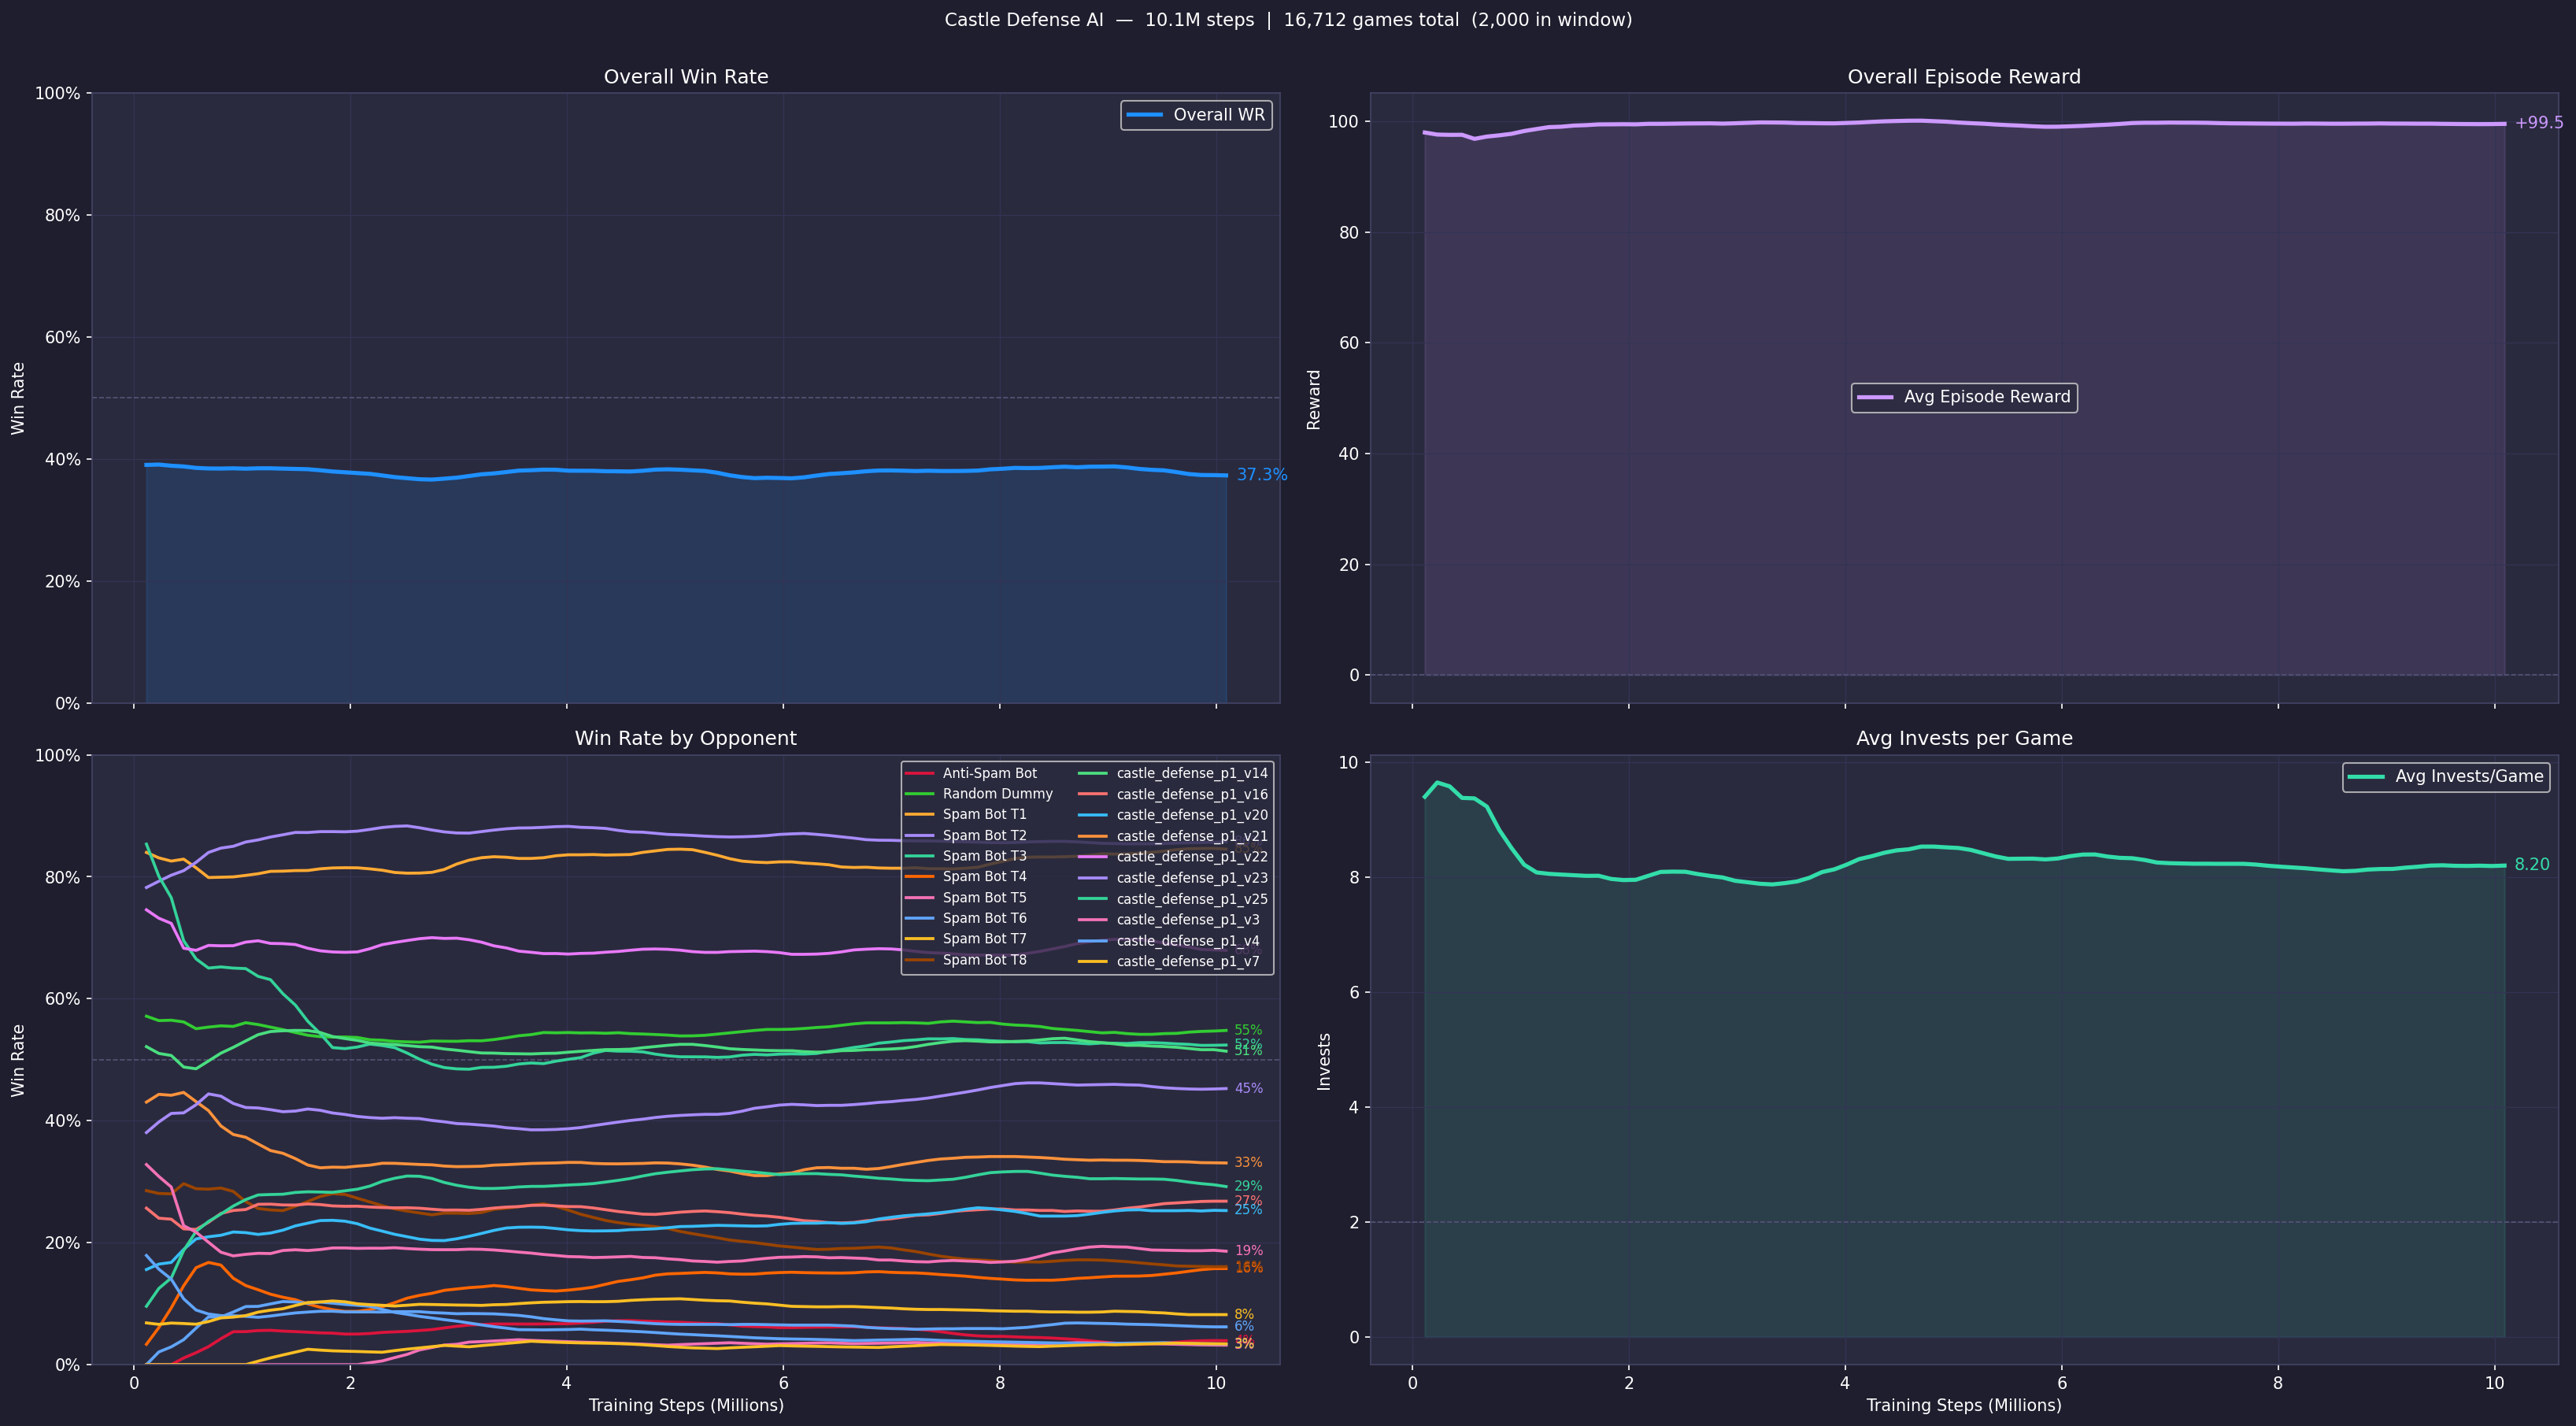

Values plotted in this chart, from the file beside it:
timestep, overall_winrate, mean_ep_reward, avg_invests_per_game, sample_count, total_games
114688, 0.4, 103.2, 7.8, 190, 190
229376, 0.3898, 94.86, 8.694, 413, 413
344064, 0.3837, 96.99, 10.97, 602, 602
458752, 0.3868, 96.81, 10.11, 786, 786
573440, 0.3929, 96.12, 10.64, 962, 962
688128, 0.379, 97.3, 9.237, 1174, 1174
802816, 0.3804, 97.64, 8.172, 1359, 1359
917504, 0.3835, 98.1, 7.741, 1567, 1567
1032192, 0.3832, 97.74, 7.694, 1751, 1751
1146880, 0.3829, 98.58, 8.123, 1935, 1935
1261568, 0.3895, 98.76, 7.881, 2000, 2109
1376256, 0.3885, 99.59, 8.644, 2000, 2303
1490944, 0.3835, 99.84, 8.294, 2000, 2496
1605632, 0.3805, 100, 7.999, 2000, 2717
1720320, 0.3795, 98.64, 7.649, 2000, 2919
1835008, 0.38, 99.17, 7.618, 2000, 3096
1949696, 0.3795, 99.13, 8.045, 2000, 3263
2064384, 0.3775, 99.68, 7.892, 2000, 3427
2179072, 0.3745, 99.67, 8.262, 2000, 3633
2293760, 0.3745, 99.97, 8.148, 2000, 3804
2408448, 0.371, 99.89, 8.035, 2000, 4023
2523136, 0.371, 99.29, 8.133, 2000, 4242
2637824, 0.3615, 99.17, 8.094, 2000, 4456
2752512, 0.3605, 99.32, 8.081, 2000, 4637
2867200, 0.365, 99.92, 7.873, 2000, 4806
2981888, 0.3625, 99.77, 7.981, 2000, 4987
3096576, 0.3705, 100.1, 7.922, 2000, 5198
3211264, 0.3815, 99.53, 7.849, 2000, 5392
3325952, 0.3825, 99.74, 7.731, 2000, 5588
3440640, 0.3805, 99.72, 7.915, 2000, 5784
3555328, 0.38, 99.82, 7.895, 2000, 5992
3670016, 0.3755, 99.85, 7.795, 2000, 6190
3784704, 0.378, 99.63, 8.134, 2000, 6385
3899392, 0.387, 99.54, 8.135, 2000, 6589
4014080, 0.386, 99.43, 8.298, 2000, 6782
4128768, 0.389, 99.51, 8.415, 2000, 6958
4243456, 0.3795, 99.64, 8.253, 2000, 7142
4358144, 0.369, 100.3, 8.471, 2000, 7315
4472832, 0.375, 100.4, 8.466, 2000, 7495
4587520, 0.3775, 100.5, 8.481, 2000, 7673
4702208, 0.382, 100.2, 8.548, 2000, 7845
4816896, 0.385, 99.85, 8.597, 2000, 8043
4931584, 0.387, 99.88, 8.55, 2000, 8235
5046272, 0.388, 99.73, 8.578, 2000, 8436
5160960, 0.382, 99.67, 8.474, 2000, 8624
5275648, 0.3785, 99.74, 8.374, 2000, 8816
5390336, 0.373, 99.38, 8.4, 2000, 9000
5505024, 0.3745, 99.39, 8.31, 2000, 9203
5619712, 0.378, 99.17, 8.197, 2000, 9378
5734400, 0.3665, 98.88, 8.157, 2000, 9587
5849088, 0.3585, 98.97, 8.29, 2000, 9773
5963776, 0.362, 99.05, 8.489, 2000, 9958
6078464, 0.366, 98.86, 8.383, 2000, 10143
6193152, 0.3775, 98.79, 8.306, 2000, 10329
6307840, 0.3715, 99.46, 8.42, 2000, 10510
6422528, 0.3745, 99.69, 8.48, 2000, 10686
6537216, 0.378, 99.45, 8.354, 2000, 10889
6651904, 0.3785, 99.78, 8.302, 2000, 11084
6766592, 0.38, 99.74, 8.238, 2000, 11275
6881280, 0.3745, 99.76, 8.223, 2000, 11472
... 28 more rows
